Run: headless pygame with SDL's dummy video driver; simulated clock (each Clock.tick advances the game by its frame time, no real sleeping); random seed 0; keys injected as events and as key.get_pressed() state; no mouse input.
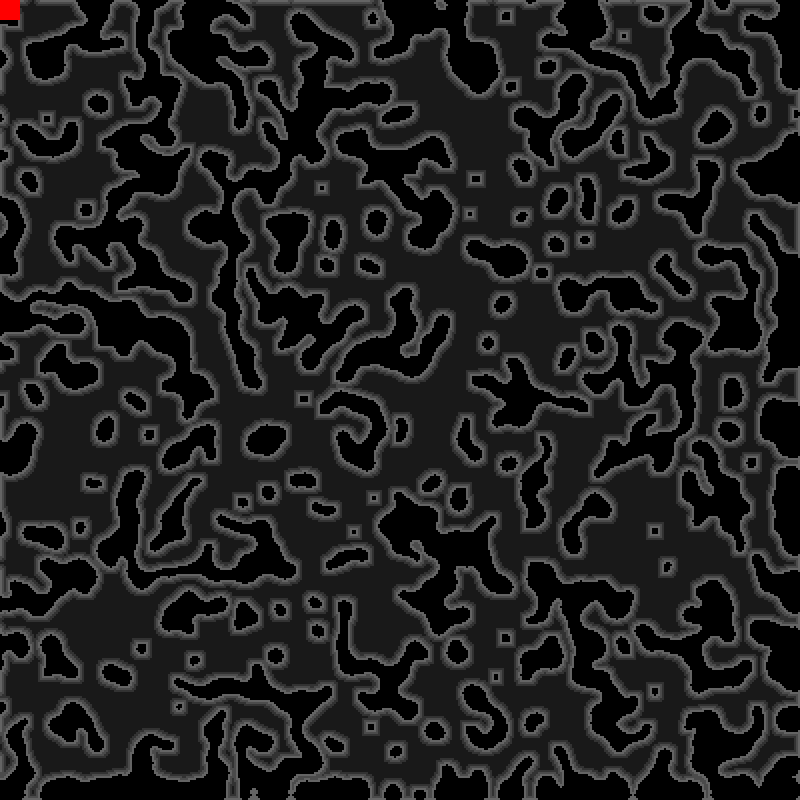
Frame 1 of 4 · flips 1–60 · no input
Frame 2 of 4 · flips 61–180 · tapped SPACE, RETURN · held RIGHT (→), D · screen unchanged from frame 1, image omitted
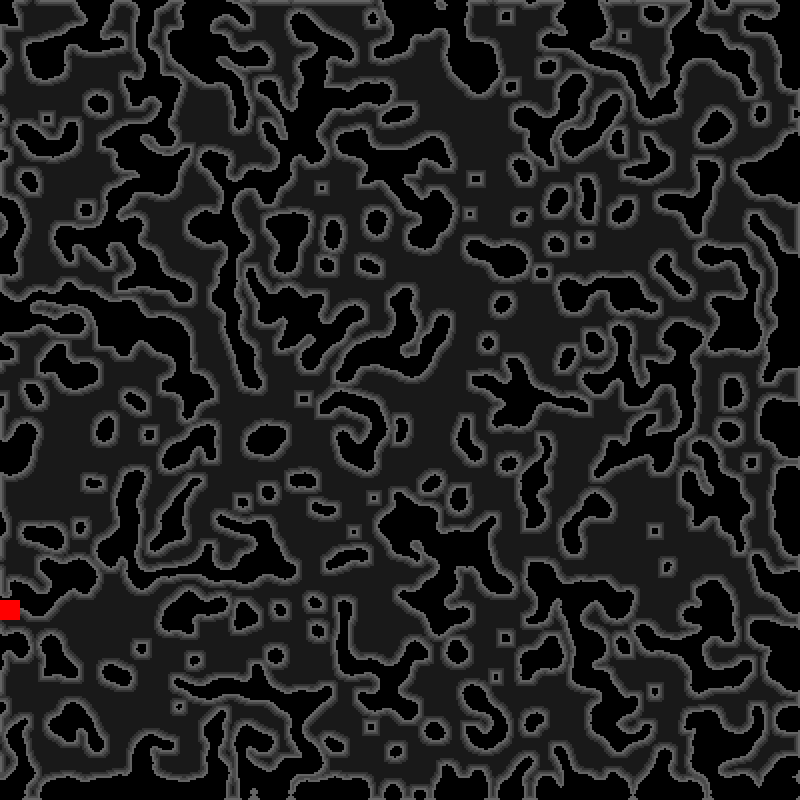
Frame 3 of 4 · flips 181–300 · held DOWN (↓), S
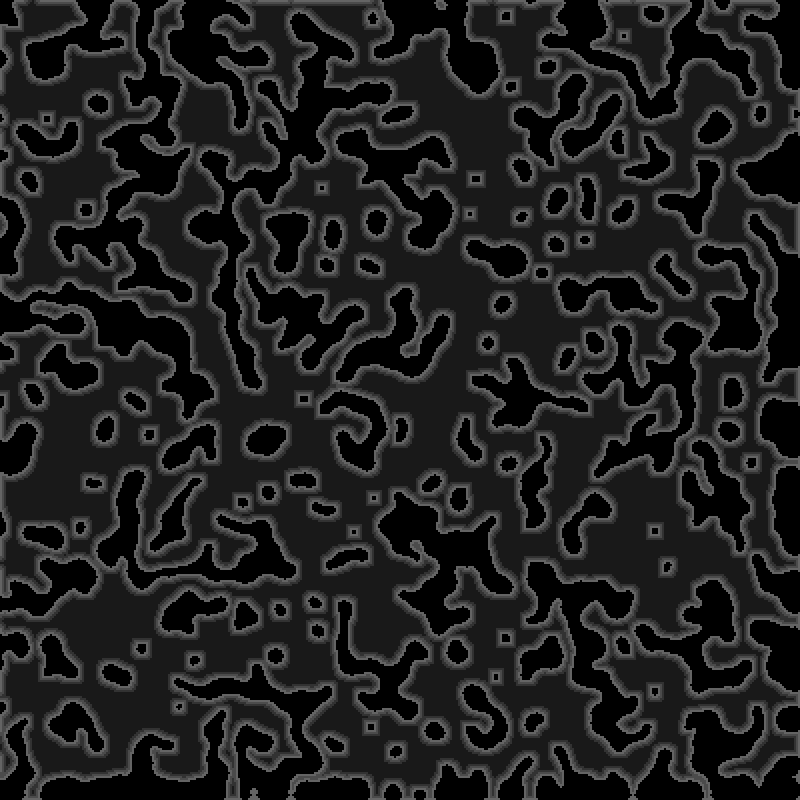
Frame 4 of 4 · flips 301–420 · held LEFT (←), A, UP (↑), W

The pygame program that drew these frames:

import pygame
import random
import itertools
import math


class Map:
    # Generates map with height and width
    #	 0 representing walkable area, 1 stone wall,
    #	 numbers onward different types of minerals.
    #	 mineral generation needs to be explicit.

    #   Todo flood fill to find cave-system size
    #   More optimal way to represent the map than Rect objects.
    #   Ability to create maps on different scales
    #   Ability to merge two maps into one.
    #   generate maps with different characteristics
    def __init__(self, width, height):
        self.height, self.width = height, width
        self.map = [[random.randint(0, 1) for i in range(self.width)] for j in range(self.height)]
        self.Rect_map = []
        self.Mineral_map = []
        self.Mineral_map2 = []
        self.Mineral_map3 = []

    def print_map(self):
        # Help function to visualise map from command line.
        print_dictionary = {
            0: ' ',  # Walkable area
            1: '#',  # Stone wall
            2: 'x',  # mineral 1
            3: '+',  # mineral 2
            4: '*'   # mineral 3
        }
        display_map = [[0 for i in range(self.width)] for j in range(self.height)]
        for x, y in itertools.product(range(self.width), range(self.height)):
            # Get print value from print_dictionary
            display_map[y][x] = print_dictionary[self.map[y][x]]
        # Hard work of printing it out
        for item in display_map:
            print(item[0], ' '.join(map(str, item[1:])))
        print('\n')
        return

    def map_iter(self, iter_rule):
        # single step of iteration to iterate through the map
        self.print_map()
        new_map = [[0 for i in range(self.width)] for j in range(self.height)]
        for x, y in itertools.product(range(self.width), range(self.height)):
            new_map[y][x] = iter_rule(x, y)
        self.map = new_map
        return

    # Returns the number of adjacent blocks that are not empty
    def count_blocks(self, x, y, grid_sz):
        # magic constant making it more intuitive to use.
        a = int((grid_sz - 1) / 2)
        count = 0
        # iterates through all the blocks in grid_sz x grid_sz box.
        for dx, dy in itertools.product(range(-a, a + 1), repeat=2):
            # Don't count the square we are on.
            if not (dx == dy == 0):
                # ignore going outside of the map
                try:
                    if self.map[y + dy][x + dx]:
                        count += 1
                except: pass
        return count

    # Magical function that generates aesthetic (smooth) maps. Nobody knows why. Shouldn't work.
    def count_blocks2(self, x, y, grid_sz=3):
        # coverting grid_sz
        a = int((grid_sz - 1) / 2)
        count = 0
        # iterates through all the blocks in grid_sz x grid_sz box.
        for dx, dy in itertools.product(range(-1, a + 1), repeat=2):
            # Don't count the square we are on.
            if not (dx == dy == 0):
                # ignore going outside of the map
                try:
                    if self.map[x + dx][y + dy]:
                        count += 1
                except: pass
        return count

    def iter_rule(self, x, y):
        # Defines what happens to cell on iteration.
        grid_sz = 3
        count = self.count_blocks2(x, y, grid_sz)
        if count >= 4 and self.map[x][y]:
            return 1
        elif count >= 5 and not self.map[x][y]:
            return 1
        else:
            return 0

    def iter_rule2(self, x, y):
        grid_sz = 5
        count = self.count_blocks2(x, y, grid_sz)
        if count <= 6 and self.map[x][y]:
            return 1
        elif count <= 7 and not self.map[x][y]:
            return 1
        else:
            return 0

    # Generates pygame.Rect objects list of the map
    # Does not currently include minerals being different
    def convert_Rect(self, box_sz):
        for y in range(len(self.map)):
            for x in range(len(self.map[y])):
                if self.map[y][x] == 1:
                    self.Rect_map.append(pygame.Rect(box_sz * x, box_sz * y, box_sz, box_sz))
                if self.map[y][x] == 2:
                    self.Mineral_map.append(pygame.Rect(box_sz * x, box_sz * y, box_sz, box_sz))
                if self.map[y][x] == 3:
                    self.Mineral_map2.append(pygame.Rect(box_sz * x, box_sz * y, box_sz, box_sz))
                if self.map[y][x] == 4:
                    self.Mineral_map3.append(pygame.Rect(box_sz * x, box_sz * y, box_sz, box_sz))

    def generate_minerals(self, probability, probability2, grid_sz, id):
        # Iterates through all the tiles and if it is stone wall, makes it mineral "id" with some probability.
        # Probability2 denotes the amount of cells not empty around. a
        for y in range(self.height):
            for x in range(self.width):
                # gives the probability that mineral spawns at possible spawn locations
                if self.map[y][x] and probability >= random.random():
                    # defines the possible spawn locations regarding what is around the spawn location.
                    # if the tile has so and so many stone tiles around it.
                    # making possible to make some minerals spawn deep within walls
                    # and some near cave walls.
                    if self.count_blocks(x, y, grid_sz) >= probability2:
                        self.map[y][x] = id
        self.print_map()
        return

    def enlarge_map(self):
        # makes the map bigger by generating new map from the old but enlarging each pixel to enlarging_coe**2 pixels
        enlarging_coe = 2  # should be <type int>
        new_map = [[0 for i in range(enlarging_coe * self.width)] for j in range(enlarging_coe * self.height)]
        # Iterates through the whole map if it finds a block that is not empty, copies it to new_map
        # After copying the original block also makes blocks next to it filled in.
        for x, y in itertools.product(range(self.width), range(self.height)):
            for dx, dy in itertools.product(range(enlarging_coe), repeat=2):
                if self.map[y][x]:
                    new_map[enlarging_coe * y + dy][enlarging_coe * x + dx] = self.map[y][x]
        self.map = [[0 for i in range(enlarging_coe * self.width)] for j in range(enlarging_coe * self.height)]
        self.width, self.height = enlarging_coe * self.width, enlarging_coe * self.height
        self.map = new_map
        self.print_map()

class Player:
    def __init__(self, pos, size):
        self.position = pos
        self.velocity = [0, 0]
        self.size = size
        self.rect = pygame.Rect(pos[0], pos[1], self.size, self.size)

    def update_kinematics(self, time):
        self.position[0] = self.velocity[0] * time
        self.position[1] = self.velocity[1] * time

    def change_dx(self, dx):
        self.velocity[0] = dx

    def change_dy(self, dy):
        self.velocity[1] = dy


def main():
    # Initializing pygame
    pygame.init()
    screen_width, screen_height = 800, 800
    screen = pygame.display.set_mode((screen_width, screen_height))

    background = pygame.Surface(screen.get_size())
    background = background.convert()
    background.fill((0, 0, 0))

    # Generating the map
    width, height = 400, 400
    map_color = (100, 100, 100)
    mineral_color = (75, 75, 75)
    mineral_color2 = (50, 50, 50)
    mineral_color3 = (25, 25, 25)
    box_sz = 2
    map1 = Map(width, height)
    # iterates map according to the iteration rule defined. Allows for different iteration schemes
    # making it possible to develop more complex maps and regions with different characteristics
    for i in range(14): map1.map_iter(map1.iter_rule2)
    map1.generate_minerals(probability=1, id=2, probability2=3**2-1, grid_sz=3)
    map1.generate_minerals(probability=1, id=3, probability2=5**2-1, grid_sz=5)
    map1.generate_minerals(probability=1, id=4, probability2=7**2-1, grid_sz=7)

    map1.convert_Rect(box_sz)

    # Defining the player
    player1 = Player([0, 0], box_sz * 10)
    playerColor = (255, 0, 0)

    while True:
        for event in pygame.event.get():
            if event.type == pygame.QUIT:
                quit()
            if event.type == pygame.KEYDOWN:
                if event.key == pygame.K_LEFT:
                    player1.change_dx(-5)
                elif event.key == pygame.K_RIGHT:
                    player1.change_dx(5)
                elif event.key == pygame.K_UP:
                    player1.change_dy(-5)
                elif event.key == pygame.K_DOWN:
                    player1.change_dy(5)

            # TODO MAKE IT WORK NICELY
            if event.type == pygame.KEYUP:
                player1.change_dx(0)
                player1.change_dy(0)

        # move player
        player1.rect.x += player1.velocity[0]
        player1.rect.y += player1.velocity[1]

        # Drawing part
        screen.blit(background, (0, 0))
        for rect in map1.Rect_map:
            pygame.draw.rect(screen, map_color, rect)
        for mineral in map1.Mineral_map:
            pygame.draw.rect(screen, mineral_color, mineral)
        for mineral2 in map1.Mineral_map2:
            pygame.draw.rect(screen, mineral_color2, mineral2)
        for mineral3 in map1.Mineral_map3:
            pygame.draw.rect(screen, mineral_color3, mineral3)
        pygame.draw.rect(screen, playerColor, player1.rect)
        pygame.time.wait(5)
        pygame.display.flip()

if __name__ == '__main__': main()
